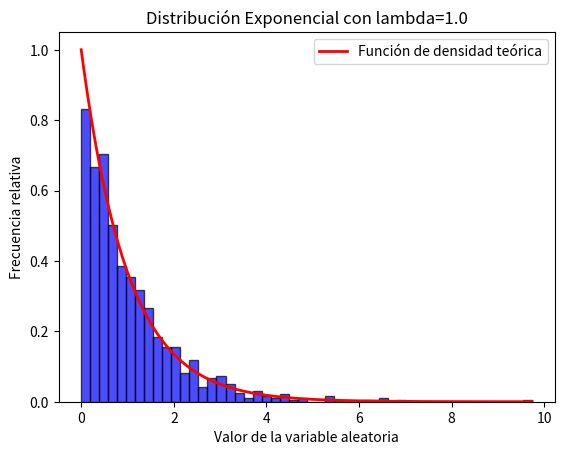

The matplotlib source for this figure:
import numpy as np
import matplotlib.pyplot as plt

# Parámetros de la distribución exponencial
lambda_param = 1.0  # Tasa de decaimiento (lambda)
n_muestras = 1000  # Número de muestras a generar

# Generación de muestras de la distribución exponencial
# Utilizamos la función exponencial de numpy para generar muestras aleatorias
muestras_exponenciales = np.random.exponential(1/lambda_param, n_muestras)

# Creación de un histograma para visualizar la distribución de las muestras
plt.hist(muestras_exponenciales, bins=50, density=True, alpha=0.7, color='blue', edgecolor='black')
plt.xlabel('Valor de la variable aleatoria')
plt.ylabel('Frecuencia relativa')
plt.title(f'Distribución Exponencial con lambda={lambda_param}')

# Dibujamos la función de densidad teórica para comparar
x = np.linspace(0, np.max(muestras_exponenciales), 1000)
funcion_densidad = lambda_param * np.exp(-lambda_param * x)
plt.plot(x, funcion_densidad, color='red', linewidth=2, label='Función de densidad teórica')
plt.legend()

# Mostrar la gráfica
plt.show()